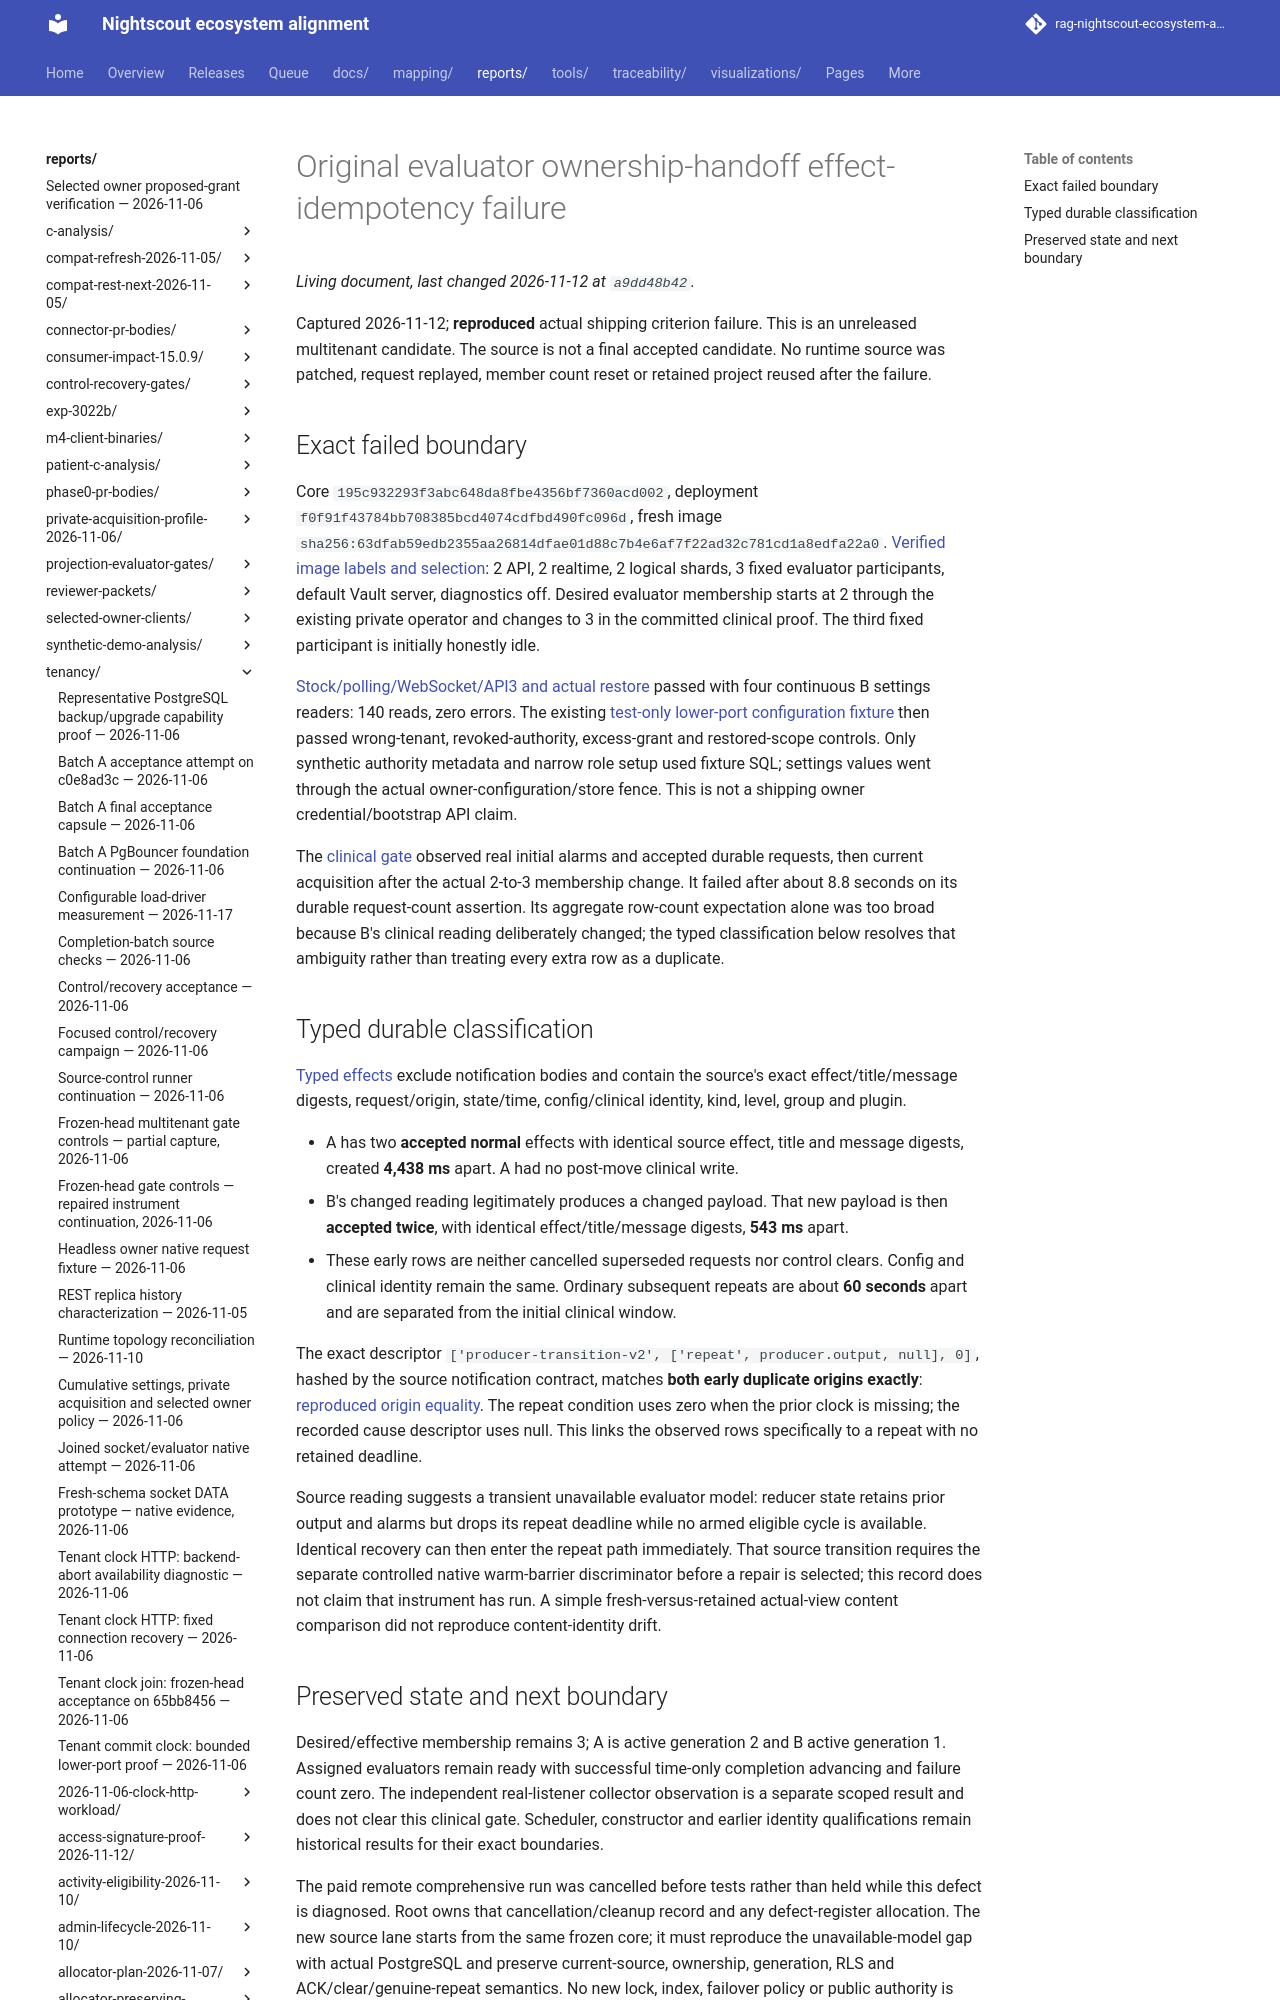

repository: bewest/rag-nightscout-ecosystem-alignment · page: reports/tenancy/evaluator-effect-idempotency-2026-11-12/original/index.html · generator: mkdocs

# Original evaluator ownership-handoff effect-idempotency failure

Captured 2026-11-12; **reproduced** actual shipping criterion failure. This is an
unreleased multitenant candidate. The source is not a final accepted candidate.
No runtime source was patched, request replayed, member count reset or retained
project reused after the failure.
